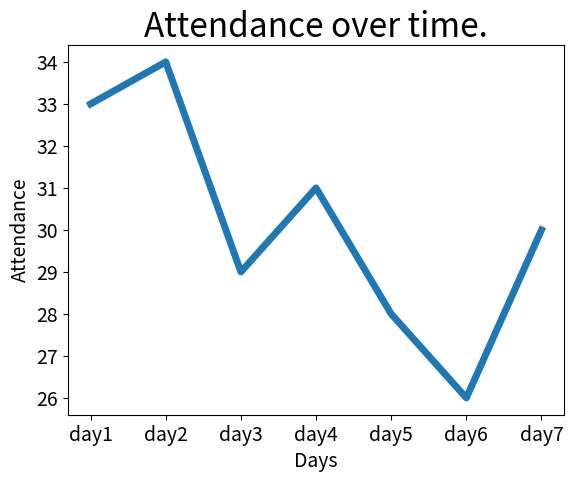

Write Python code to recreate this figure. (Note: this script raises an exception after producing the figure.)
import matplotlib.pyplot as plt

# Class exercise
# with the following dataset:

student_attendance = {'day1': 33, 'day2': 34, 'day3': 29,
                      'day4': 31, 'day5': 28, 'day6': 26, 'day7': 30}

# create a line graph showing attendance over time. hint: use keys() and values() method of the dictionary.
# add title and labels for x and y axis.

plt.figure()

# First arg is X, second is Y. Then options.
plt.plot(list(student_attendance.keys()), list(
    student_attendance.values()), linewidth=5)

# Set chart title and label axes.
plt.title("Attendance over time.", fontsize=24)
plt.xlabel("Days", fontsize=14)
plt.ylabel("Attendance", fontsize=14)
#plt.ylim([0, 35])
# Set size of tick labels.
plt.tick_params(axis='both', labelsize=14)

# Save as image
plt.savefig('PythonProjects/week3/plotting/attendance.png',
            bbox_inches='tight')

plt.show()
